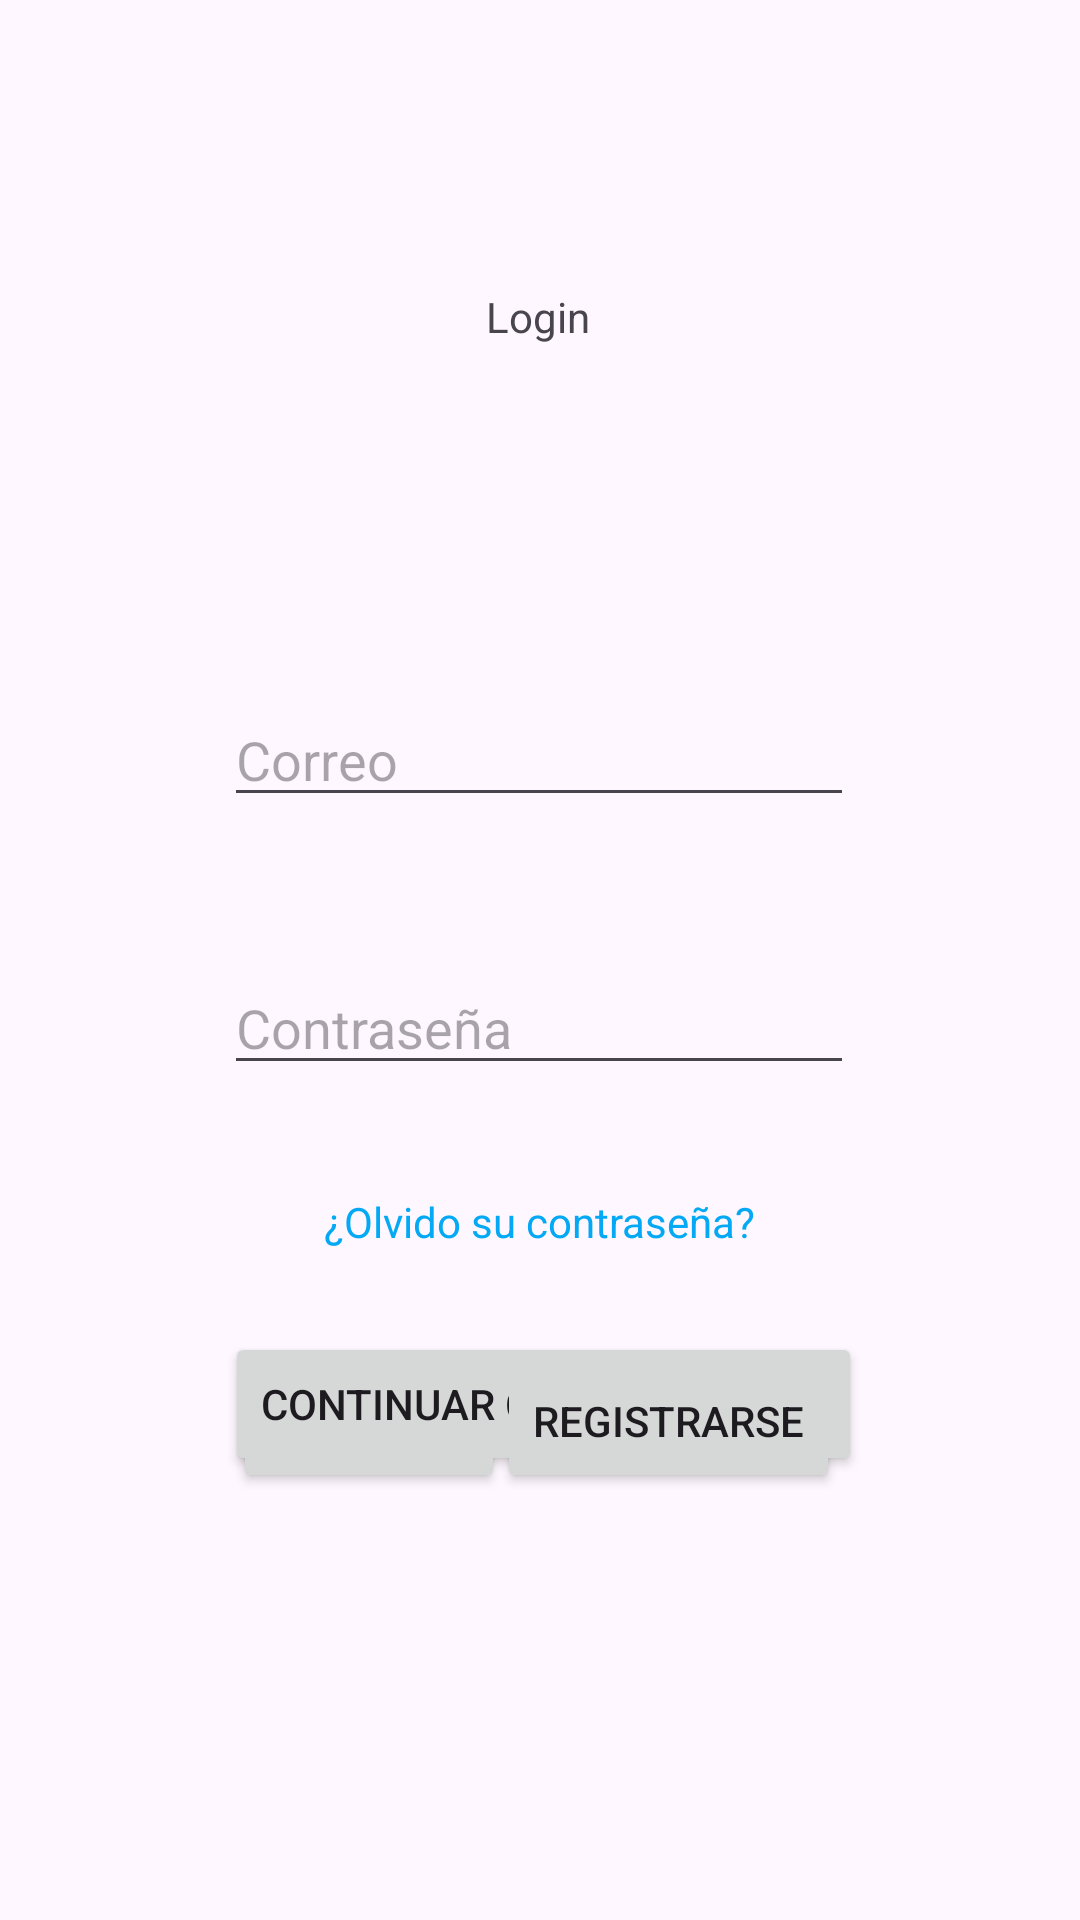

Produce the Android XML layout that renders to this screen, including the resource entries it uses.
<!-- AndroidManifest.xml: application theme Theme.MundoEducativo -->
<!-- res/layout/activity_main.xml -->
<?xml version="1.0" encoding="utf-8"?>
<androidx.constraintlayout.widget.ConstraintLayout xmlns:android="http://schemas.android.com/apk/res/android"
    xmlns:app="http://schemas.android.com/apk/res-auto"
    xmlns:tools="http://schemas.android.com/tools"
    android:id="@+id/btnIngresar"
    android:layout_width="match_parent"
    android:layout_height="match_parent"
    tools:context=".MainActivity">

    <TextView
        android:id="@+id/textView"
        android:layout_width="wrap_content"
        android:layout_height="wrap_content"
        android:layout_marginTop="96dp"
        android:text="Login"
        app:layout_constraintEnd_toEndOf="parent"
        app:layout_constraintHorizontal_bias="0.498"
        app:layout_constraintStart_toStartOf="parent"
        app:layout_constraintTop_toTopOf="parent" />

    <EditText
        android:id="@+id/txtCorreo"
        android:layout_width="wrap_content"
        android:layout_height="wrap_content"
        android:layout_marginTop="116dp"
        android:ems="10"
        android:inputType="text"
        android:hint="Correo"
        app:layout_constraintEnd_toEndOf="parent"
        app:layout_constraintHorizontal_bias="0.497"
        app:layout_constraintStart_toStartOf="parent"
        app:layout_constraintTop_toBottomOf="@+id/textView" />

    <EditText
        android:id="@+id/txtContraseña"
        android:layout_width="wrap_content"
        android:layout_height="wrap_content"
        android:layout_marginTop="48dp"
        android:ems="10"
        android:inputType="textPassword"
        android:hint="Contraseña"
        app:layout_constraintEnd_toEndOf="parent"
        app:layout_constraintHorizontal_bias="0.497"
        app:layout_constraintStart_toStartOf="parent"
        app:layout_constraintTop_toBottomOf="@+id/txtCorreo" />

    <Button
        android:id="@+id/button"
        android:layout_width="wrap_content"
        android:layout_height="wrap_content"
        android:layout_marginStart="80dp"
        android:layout_marginTop="88dp"
        android:text="Ingresar"
        app:layout_constraintEnd_toStartOf="@+id/btnRegistrarse"
        app:layout_constraintStart_toStartOf="parent"
        app:layout_constraintTop_toBottomOf="@+id/txtContraseña" />

    <Button
        android:id="@+id/btnInvitado"
        android:layout_width="wrap_content"
        android:layout_height="wrap_content"
        android:layout_marginBottom="148dp"
        android:text="Continuar como invitado"
        app:layout_constraintBottom_toBottomOf="parent"
        app:layout_constraintEnd_toEndOf="parent"
        app:layout_constraintHorizontal_bias="0.509"
        app:layout_constraintStart_toStartOf="parent" />

    <Button
        android:id="@+id/btnRegistrarse"
        android:layout_width="wrap_content"
        android:layout_height="wrap_content"
        android:layout_marginTop="88dp"
        android:layout_marginEnd="80dp"
        android:text="Registrarse"
        app:layout_constraintEnd_toEndOf="parent"
        app:layout_constraintTop_toBottomOf="@+id/txtContraseña" />

    <TextView
        android:id="@+id/txtRecuperarContraseña"
        android:layout_width="wrap_content"
        android:layout_height="wrap_content"
        android:layout_marginTop="36dp"
        android:text="¿Olvido su contraseña?"
        android:textColor="#03A9F4"
        app:layout_constraintEnd_toEndOf="parent"
        app:layout_constraintStart_toStartOf="parent"
        app:layout_constraintTop_toBottomOf="@+id/txtContraseña" />

</androidx.constraintlayout.widget.ConstraintLayout>
<!-- resources referenced by this layout -->
<resources>
  <style name="Theme.MundoEducativo" parent="Base.Theme.MundoEducativo" />
  <style name="Base.Theme.MundoEducativo" parent="Theme.Material3.DayNight.NoActionBar">
          
          
      </style>
</resources>
